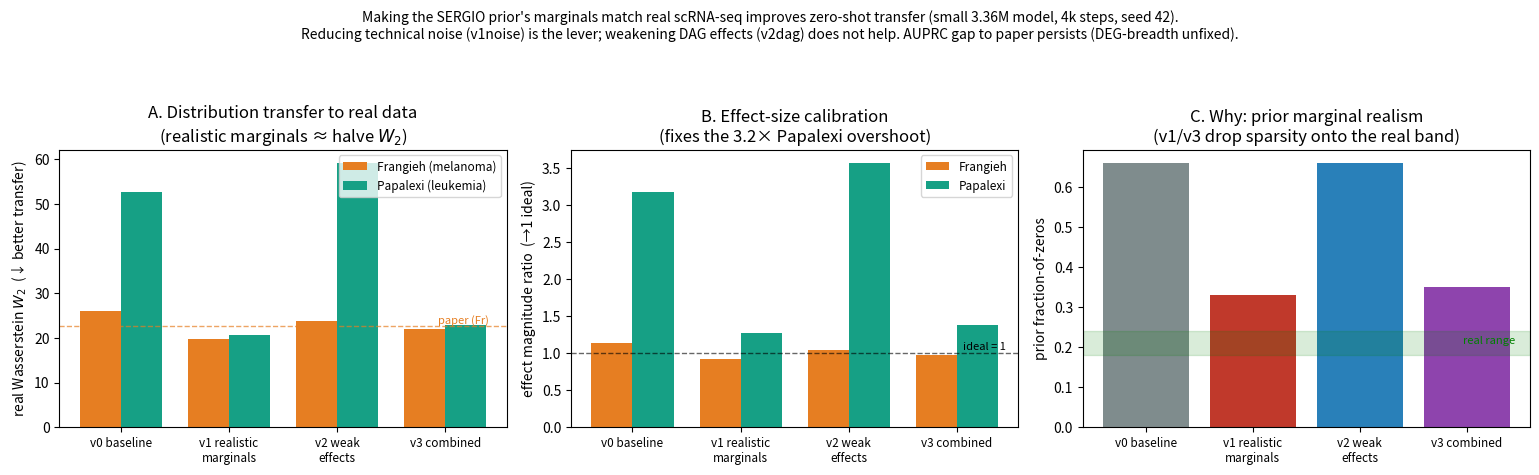

Here is the Python script that generated this plot: (Note: this script raises an exception after producing the figure.)
"""Improving the SERGIO prior improves zero-shot transfer.

Small 3.36M MapPFN, AdamW LR=3e-3, ns=100, 4000 steps, identical recipe; only the
SERGIO prior changes. Zero-shot test-split metrics on real Frangieh + Papalexi (seed 42).
v0base = current prior (control); v1noise = realistic marginals (less dropout, more
library, less sim-noise); v2dag = weaker effects; v3combo = both.
"""
import matplotlib.pyplot as plt
import numpy as np

VARIANTS = ["v0base", "v1noise", "v2dag", "v3combo"]
LAB = {"v0base": "v0 baseline", "v1noise": "v1 realistic\nmarginals",
       "v2dag": "v2 weak\neffects", "v3combo": "v3 combined"}
COL = {"v0base": "#7f8c8d", "v1noise": "#c0392b", "v2dag": "#2980b9", "v3combo": "#8e44ad"}

# test-split zero-shot results, seed 42 (from variant_results_s42.txt)
RES = {
    "fr": {  # Frangieh
        "v0base":  dict(W2=26.07, mmd=0.0726, auprc=0.0318, magr=1.131, pds=0.497),
        "v1noise": dict(W2=19.78, mmd=0.0371, auprc=0.0500, magr=0.925, pds=0.215),
        "v2dag":   dict(W2=23.75, mmd=0.0923, auprc=0.0331, magr=1.040, pds=0.482),
        "v3combo": dict(W2=21.90, mmd=0.0396, auprc=0.0334, magr=0.978, pds=0.478),
    },
    "pa": {  # Papalexi
        "v0base":  dict(W2=52.61, mmd=0.2094, auprc=0.1739, magr=3.166, pds=0.492),
        "v1noise": dict(W2=20.75, mmd=0.0850, auprc=0.1783, magr=1.269, pds=0.455),
        "v2dag":   dict(W2=59.18, mmd=0.2771, auprc=0.2023, magr=3.565, pds=0.492),
        "v3combo": dict(W2=22.97, mmd=0.0894, auprc=0.1598, magr=1.377, pds=0.500),
    },
}
PAPER = {"fr": dict(W2=22.75), "pa": dict(W2=None)}  # paper zero-shot Frangieh W2

# prior↔real marginal match (from validate_variants.py / prior_vs_real_stats.py)
MARG = {  # fracZero, medLib, medLFC ; targets = real Frangieh/Papalexi range
    "v0base": (0.66, 32, 1.35), "v1noise": (0.33, 69, 0.75),
    "v2dag": (0.66, 33, 1.08), "v3combo": (0.35, 67, 0.64),
}
REAL_FZ = (0.18, 0.24)  # Frangieh, Papalexi frac_zero

fig, axes = plt.subplots(1, 3, figsize=(15.5, 4.8))
x = np.arange(len(VARIANTS))
cols = [COL[v] for v in VARIANTS]

# Panel A: real Wasserstein (the headline transfer metric), both datasets
ax = axes[0]
w = 0.38
fr = [RES["fr"][v]["W2"] for v in VARIANTS]
pa = [RES["pa"][v]["W2"] for v in VARIANTS]
ax.bar(x - w/2, fr, w, color="#e67e22", label="Frangieh (melanoma)")
ax.bar(x + w/2, pa, w, color="#16a085", label="Papalexi (leukemia)")
ax.axhline(PAPER["fr"]["W2"], ls="--", color="#e67e22", lw=1, alpha=0.7)
ax.text(3.4, PAPER["fr"]["W2"] + 0.5, "paper (Fr)", color="#e67e22", fontsize=8, ha="right")
ax.set_xticks(x); ax.set_xticklabels([LAB[v] for v in VARIANTS], fontsize=8.5)
ax.set_ylabel("real Wasserstein $W_2$  (↓ better transfer)")
ax.set_title("A. Distribution transfer to real data\n(realistic marginals ≈ halve $W_2$)")
ax.legend(fontsize=8.5, loc="upper right")

# Panel B: effect-magnitude ratio (→1 ideal); baseline overshoots, esp. Papalexi
ax = axes[1]
fr = [RES["fr"][v]["magr"] for v in VARIANTS]
pa = [RES["pa"][v]["magr"] for v in VARIANTS]
ax.bar(x - w/2, fr, w, color="#e67e22", label="Frangieh")
ax.bar(x + w/2, pa, w, color="#16a085", label="Papalexi")
ax.axhline(1.0, ls="--", color="k", lw=1, alpha=0.6)
ax.text(3.45, 1.05, "ideal = 1", fontsize=8, ha="right")
ax.set_xticks(x); ax.set_xticklabels([LAB[v] for v in VARIANTS], fontsize=8.5)
ax.set_ylabel("effect magnitude ratio  (→1 ideal)")
ax.set_title("B. Effect-size calibration\n(fixes the 3.2× Papalexi overshoot)")
ax.legend(fontsize=8.5)

# Panel C: prior sparsity vs real (why it works) — frac_zero of prior vs real band
ax = axes[2]
fz = [MARG[v][0] for v in VARIANTS]
ax.bar(x, fz, color=cols)
ax.axhspan(REAL_FZ[0], REAL_FZ[1], color="green", alpha=0.15)
ax.text(3.45, 0.21, "real range", color="green", fontsize=8, ha="right")
ax.set_xticks(x); ax.set_xticklabels([LAB[v] for v in VARIANTS], fontsize=8.5)
ax.set_ylabel("prior fraction-of-zeros")
ax.set_title("C. Why: prior marginal realism\n(v1/v3 drop sparsity onto the real band)")

fig.suptitle("Making the SERGIO prior's marginals match real scRNA-seq improves zero-shot transfer "
             "(small 3.36M model, 4k steps, seed 42).\nReducing technical noise (v1noise) is the lever; "
             "weakening DAG effects (v2dag) does not help. AUPRC gap to paper persists (DEG-breadth unfixed).",
             fontsize=10)
fig.tight_layout(rect=[0, 0, 1, 0.91])
fig.savefig("assets/prior_variants_transfer.png", dpi=140)
print("saved assets/prior_variants_transfer.png")
